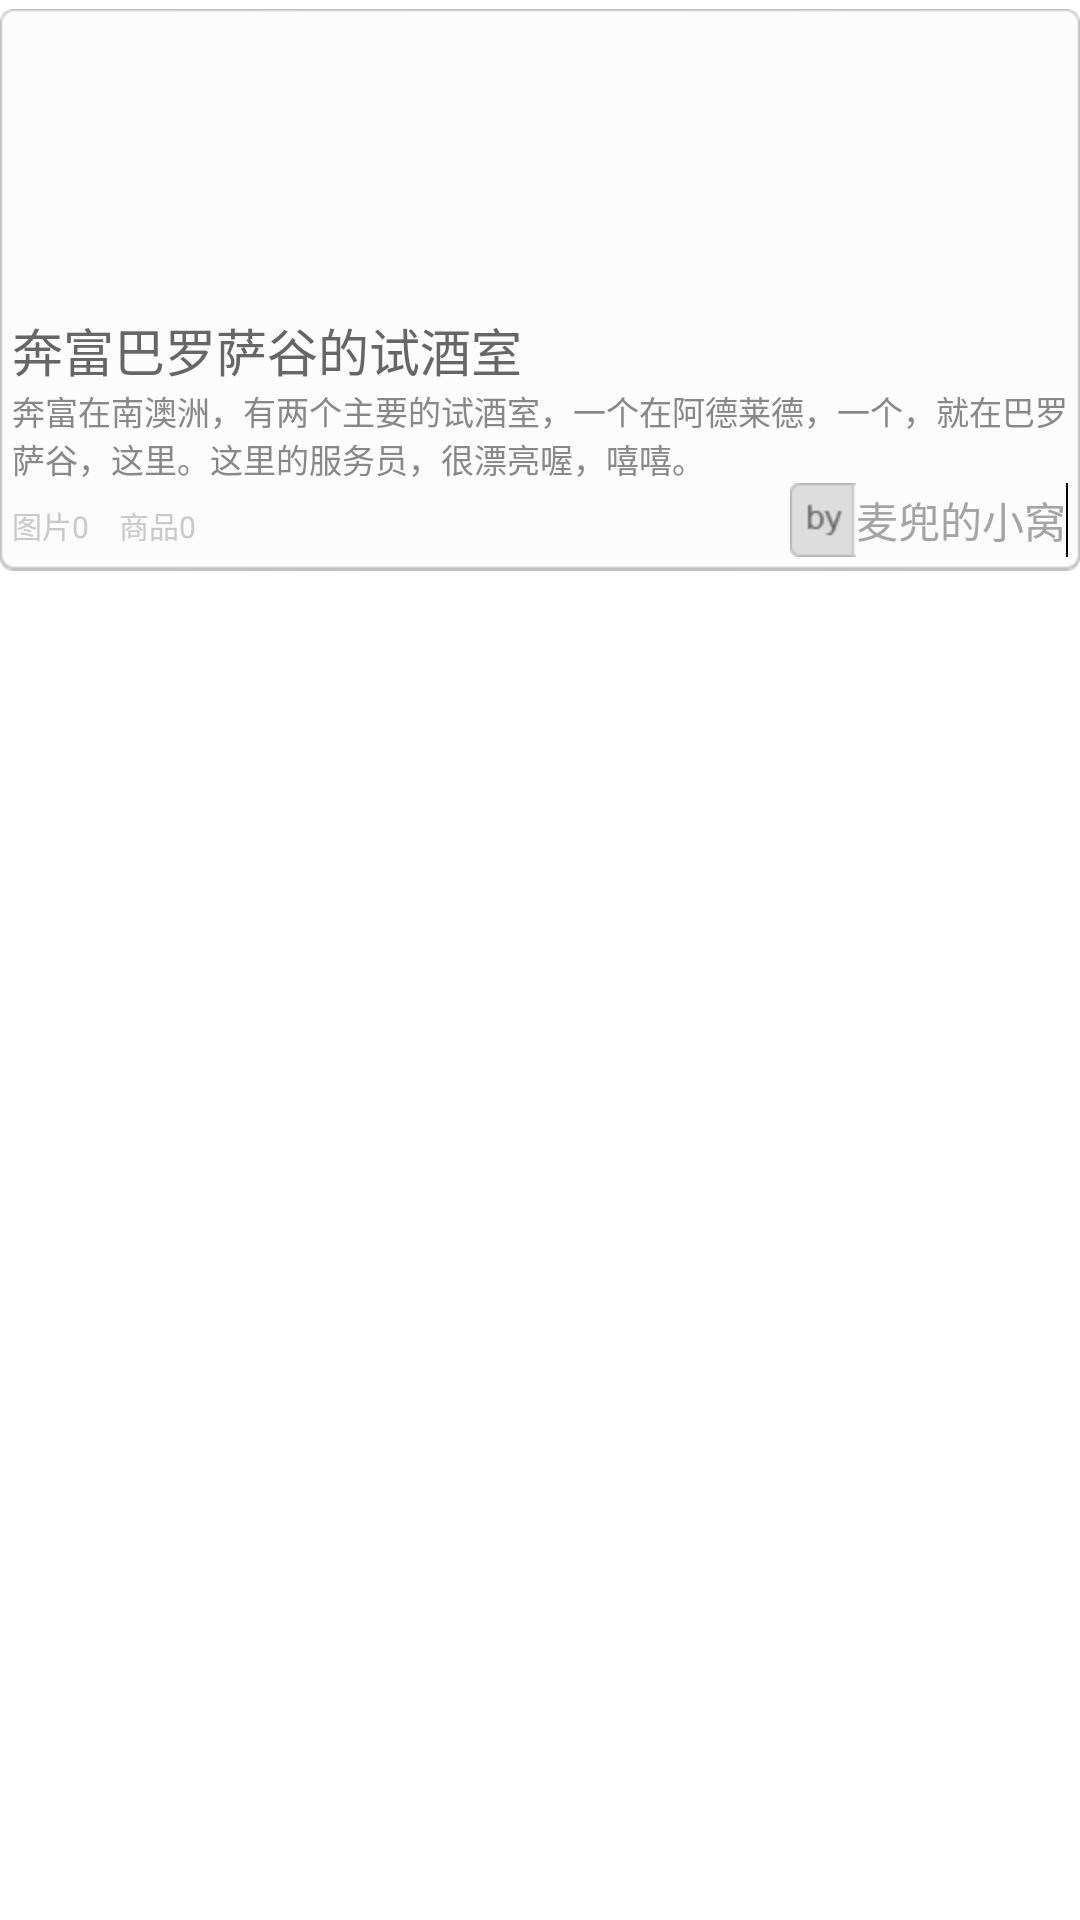

Layout XML and referenced resources for this Android screen:
<!-- AndroidManifest.xml: application theme AppTheme -->
<!-- res/layout/colltion_item_without_title.xml -->
<?xml version="1.0" encoding="utf-8"?>
<LinearLayout android:id="@+id/LinearLayout01"
	android:layout_width="fill_parent" 
	android:layout_height="fill_parent" 
	android:orientation="vertical"
	android:layout_gravity="center"
	android:background="#ffffff" 
	android:paddingTop="3dip"
	xmlns:android="http://schemas.android.com/apk/res/android">
	
    <LinearLayout 
        android:layout_width="match_parent"
        android:layout_height="wrap_content"
        android:orientation="vertical"
        android:background="@drawable/four_conor"
        >
    <LinearLayout 
        android:layout_height="wrap_content"
        android:layout_width="match_parent"
        android:gravity="center"
        android:layout_marginTop="2dip"
        >
        <ImageView
            android:id="@+id/iv_0"
            android:layout_height="@dimen/col_img_height"
        		android:layout_width="0dip"
        		android:text="@string/title"
        		android:layout_weight="1"
            />
        
        <ImageView
            android:id="@+id/iv_1"
            android:layout_height="@dimen/col_img_height"
        		android:layout_width="0dip"
        		android:text="@string/title"
        		android:layout_weight="1"
            />
        
        <ImageView 
            android:id="@+id/iv_2"
            android:layout_height="@dimen/col_img_height"
        		android:layout_width="0dip"
        		android:text="@string/more"
        		android:layout_weight="1"
            />
    </LinearLayout>
    
    
    
    <TextView
        android:id="@+id/tv_item_title" 
        android:layout_width="wrap_content"
        android:layout_height="wrap_content"
        style="@style/item_tilte"
        android:text="奔富巴罗萨谷的试酒室"
        />
    
    
    <TextView
        android:id="@+id/tv_item_des" 
        android:layout_width="wrap_content"
        android:layout_height="wrap_content"
        style="@style/item_des"
        android:text="奔富在南澳洲，有两个主要的试酒室，一个在阿德莱德，一个，就在巴罗萨谷，这里。这里的服务员，很漂亮喔，嘻嘻。"
        />
    
    <LinearLayout 
        android:layout_width="match_parent"
        android:layout_height="wrap_content"
        >
        
        <TextView
	        android:layout_width="wrap_content"
	        android:layout_height="wrap_content"
	        style="@style/pic_count"
	        android:text="@string/pictur"
            />
        <TextView 
            android:id="@+id/tv_picturs_num" 
	        android:layout_width="wrap_content"
	        android:layout_height="wrap_content"
	        style="@style/pic_count"
	        android:text="@string/digital_0"
            />
        
        
        <TextView 
	        android:layout_width="wrap_content"
	        android:layout_height="wrap_content"
	        style="@style/pic_count"
	        android:text="@string/goods"
	        android:layout_marginLeft="10dip"
            />
        <TextView 
            android:id="@+id/tv_goods_num" 
	        android:layout_width="wrap_content"
	        android:layout_height="wrap_content"
	        style="@style/pic_count"
	        android:text="@string/digital_0"
            />
        
        <TextView 
            android:layout_width="0dip"
            android:layout_height="wrap_content"
            android:layout_weight="1"
            style="@style/pic_count"
            />
        
        
        <TextView 
            android:id="@+id/tv_creator" 
	        android:layout_width="wrap_content"
	        android:layout_height="wrap_content"
	        android:background="@drawable/user_bg"
	        android:text="麦兜的小窝"
	        android:textColor="@color/more_btn"
	        android:gravity="center"
	        android:clickable="true"
            />
    </LinearLayout>
    
 
	</LinearLayout>
	
    <TextView
        android:layout_width="0dip"
        android:layout_height="3dip"
        />
    
</LinearLayout>
<!-- resources referenced by this layout -->
<resources>
  <dimen name="col_img_height">95dp</dimen>
  <string name="digital_0">0</string>
  <string name="goods">商品</string>
  <string name="more">更多&gt;&gt;</string>
  <string name="pictur">图片</string>
  <string name="title">标题</string>
  <style name="item_des">
  	    <item name="android:textColor">#888888</item>
  	    <item name="android:textSize">11sp</item>
  	</style>
  <style name="item_tilte">
  	    <item name="android:textColor">#666666</item>
  	    <item name="android:textSize">17sp</item>
  	</style>
  <style name="pic_count">
  	    <item name="android:textColor">#c9c9c9</item>
  	    <item name="android:textSize">10sp</item>
  	</style>
  <style name="AppTheme" parent="AppBaseTheme">
          
      </style>
  <style name="AppBaseTheme" parent="android:Theme.Light">
          
      </style>
</resources>
